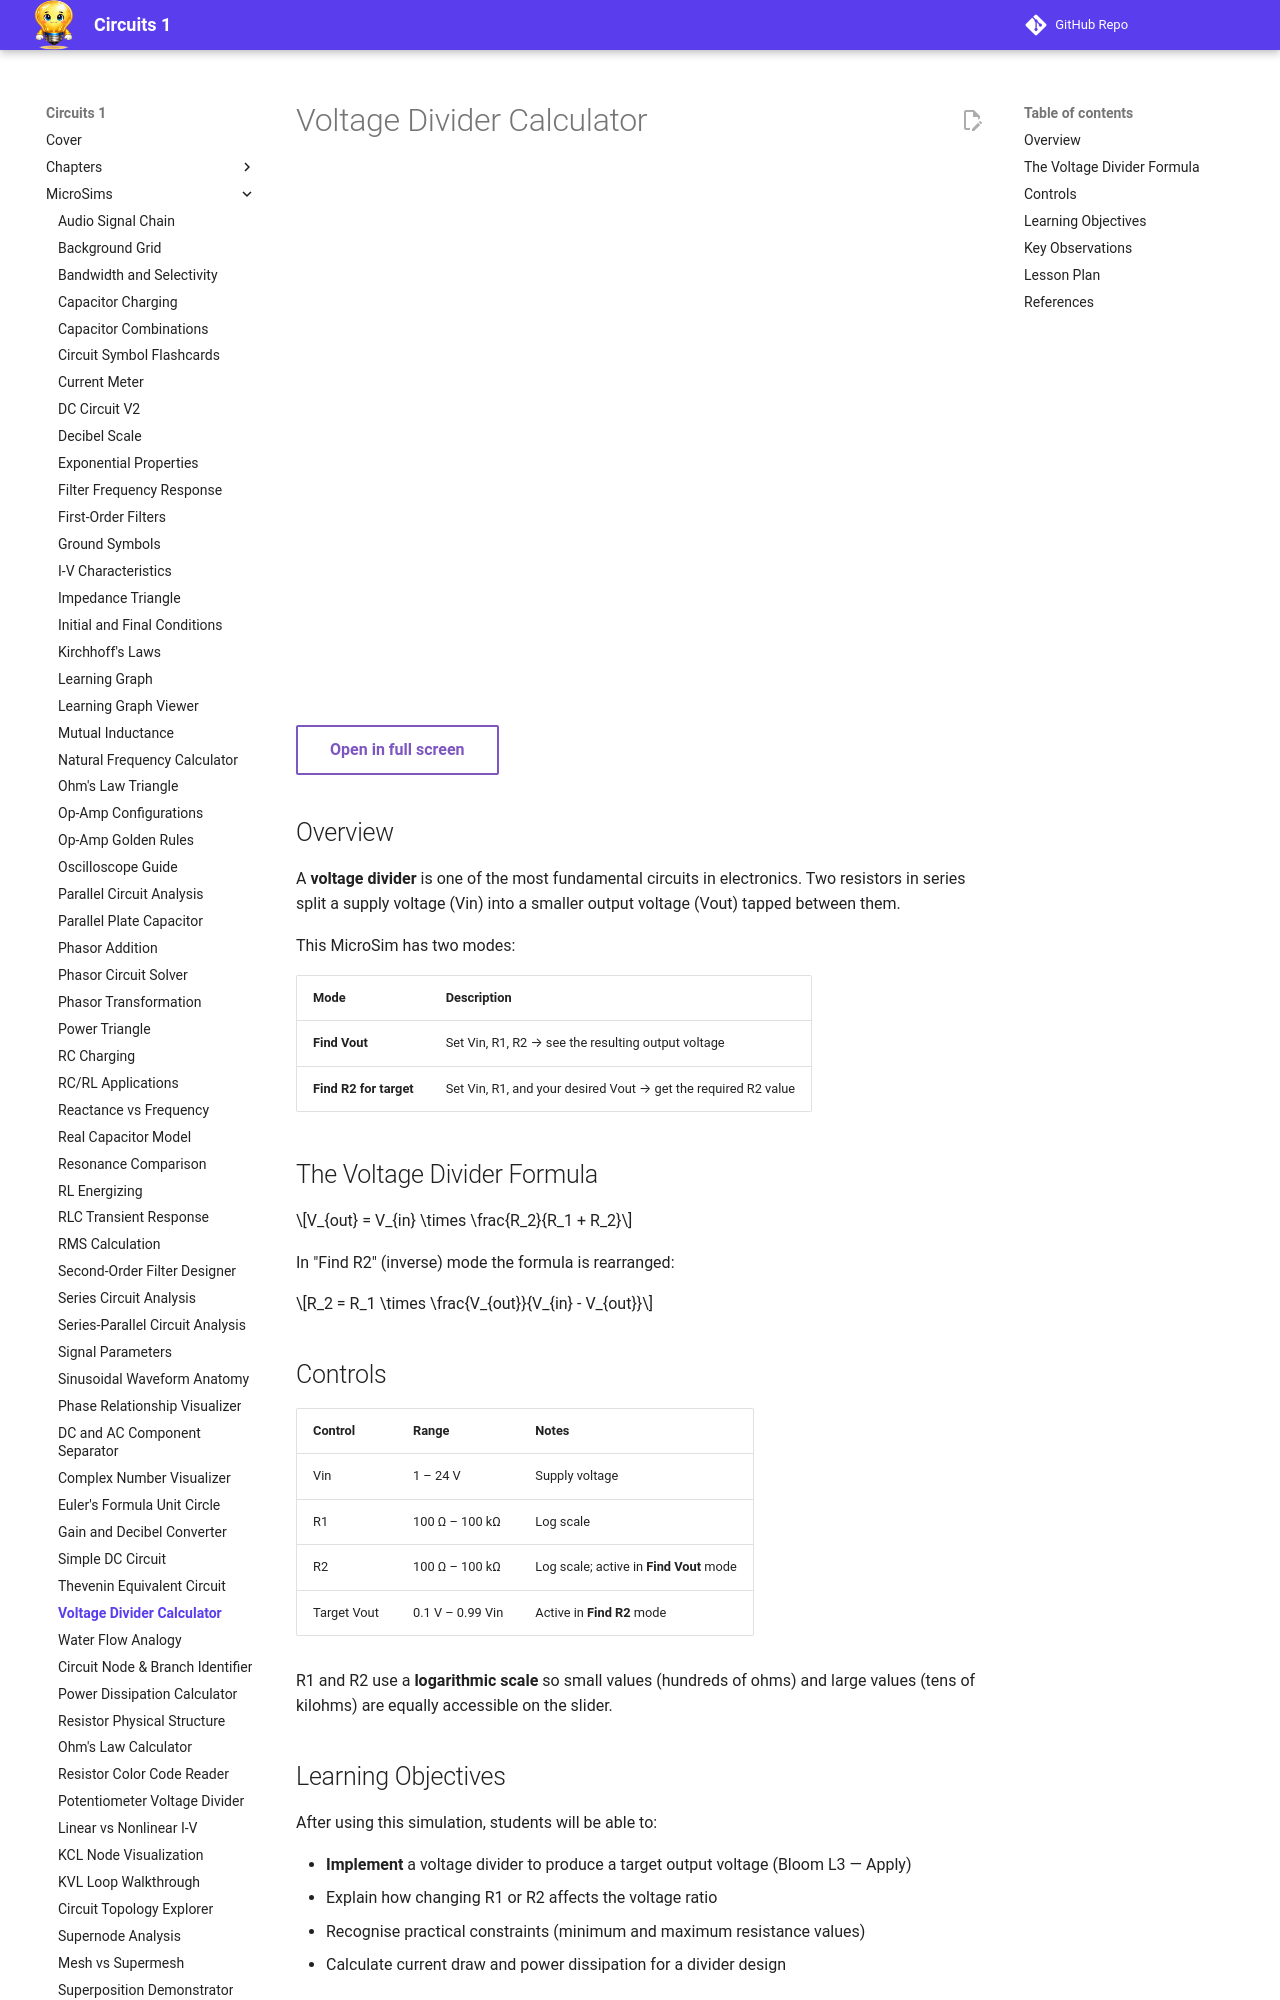

repository: dmccreary/circuits · page: sims/voltage-divider/index.html · generator: mkdocs

---
title: Voltage Divider Calculator
description: Interactive dual-mode calculator for designing voltage divider circuits to produce specific output voltages.
---

# Voltage Divider Calculator

<iframe src="main.html" width="620" height="520" scrolling="no" style="border:none;"></iframe>

[Open in full screen](main.html){ .md-button }

## Overview

A **voltage divider** is one of the most fundamental circuits in electronics. Two resistors in series split a supply voltage (Vin) into a smaller output voltage (Vout) tapped between them.

This MicroSim has two modes:

| Mode | Description |
|------|-------------|
| **Find Vout** | Set Vin, R1, R2 → see the resulting output voltage |
| **Find R2 for target** | Set Vin, R1, and your desired Vout → get the required R2 value |

## The Voltage Divider Formula

$$V_{out} = V_{in} \times \frac{R_2}{R_1 + R_2}$$

In "Find R2" (inverse) mode the formula is rearranged:

$$R_2 = R_1 \times \frac{V_{out}}{V_{in} - V_{out}}$$

## Controls

| Control | Range | Notes |
|---------|-------|-------|
| Vin | 1 – 24 V | Supply voltage |
| R1 | 100 Ω – 100 kΩ | Log scale |
| R2 | 100 Ω – 100 kΩ | Log scale; active in **Find Vout** mode |
| Target Vout | 0.1 V – 0.99 Vin | Active in **Find R2** mode |

R1 and R2 use a **logarithmic scale** so small values (hundreds of ohms) and large values (tens of kilohms) are equally accessible on the slider.

## Learning Objectives

After using this simulation, students will be able to:

- **Implement** a voltage divider to produce a target output voltage (Bloom L3 — Apply)
- Explain how changing R1 or R2 affects the voltage ratio
- Recognise practical constraints (minimum and maximum resistance values)
- Calculate current draw and power dissipation for a divider design
